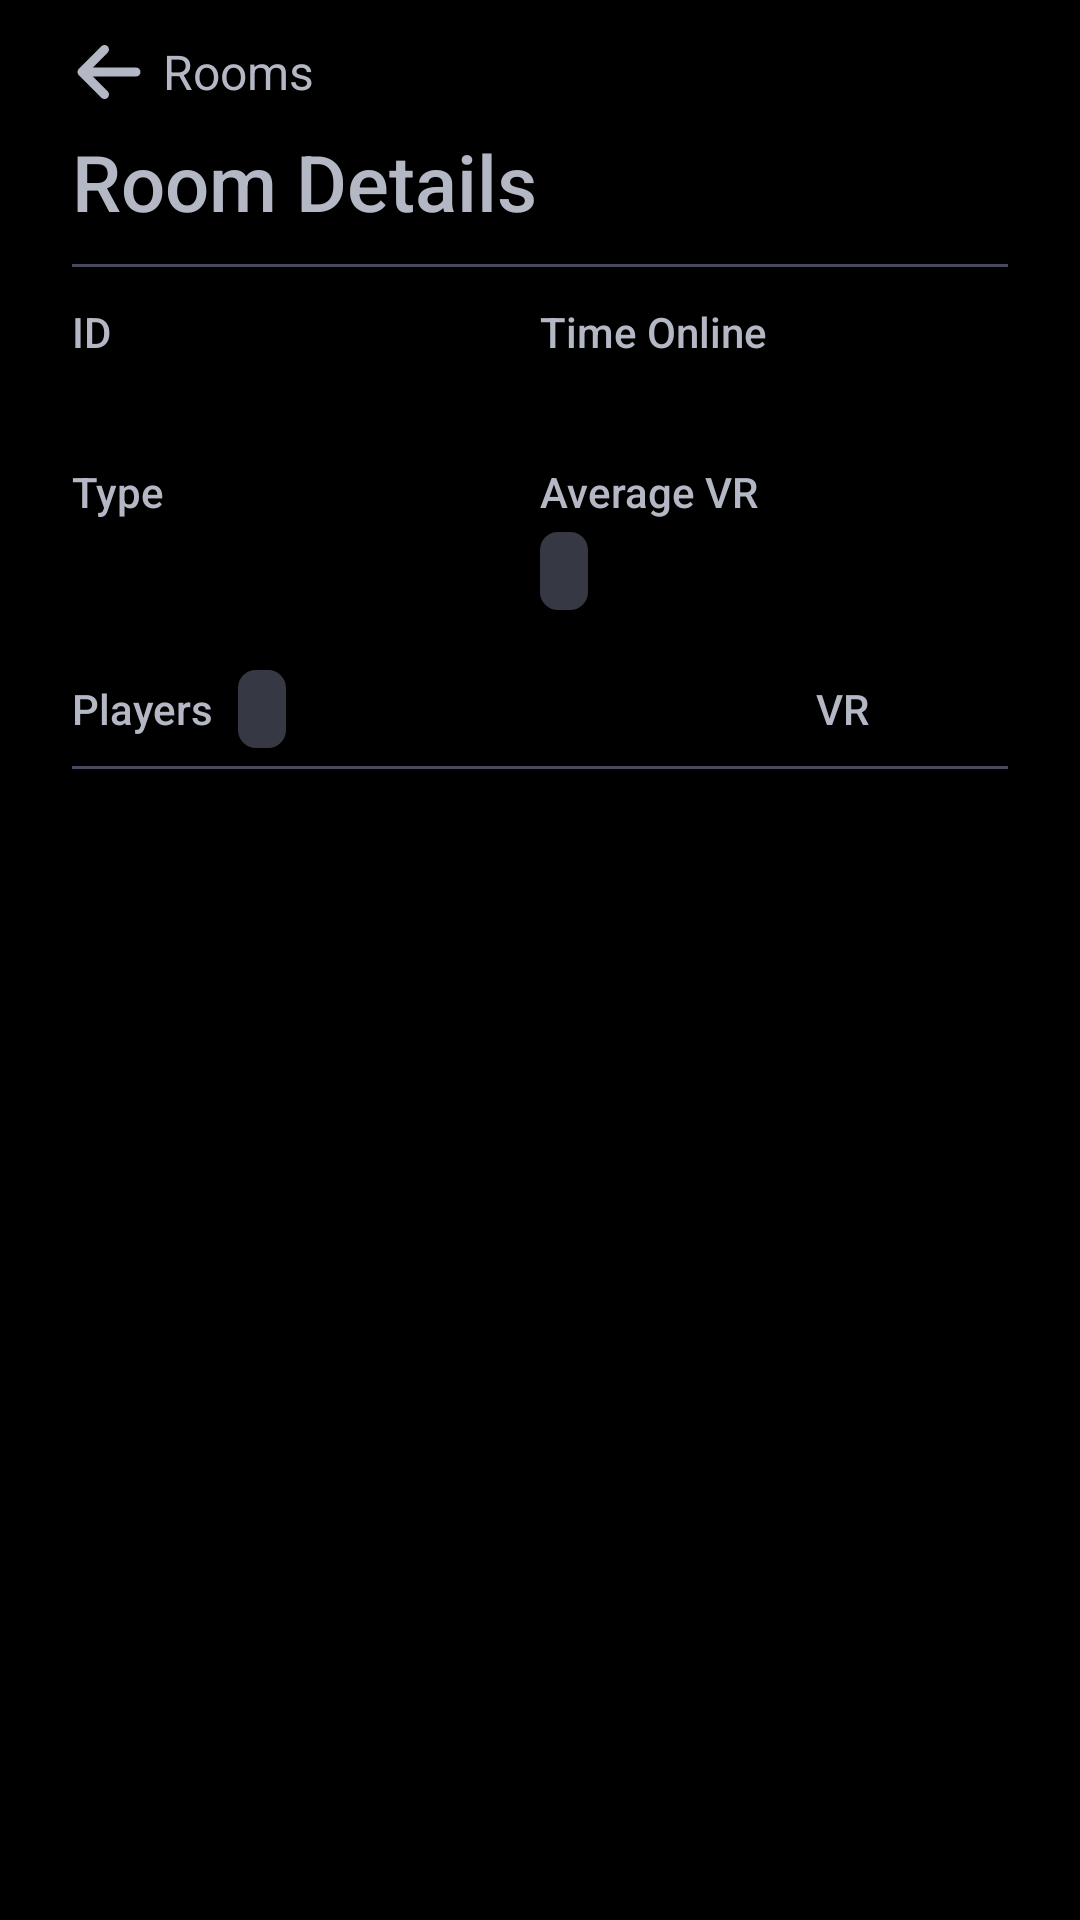

Reconstruct the res/layout file that produces this screen, plus the resources it refers to.
<!-- AndroidManifest.xml: application theme Theme.WiiCompiled.Quest -->
<!-- res/layout/page_room_details.xml -->
<?xml version="1.0" encoding="utf-8"?>
<LinearLayout xmlns:android="http://schemas.android.com/apk/res/android"
    android:layout_width="match_parent"
    android:layout_height="match_parent"
    android:orientation="vertical"
    android:paddingStart="24dp"
    android:paddingEnd="24dp">

    <FrameLayout
        android:layout_width="match_parent"
        android:layout_height="88dp">

        <TextView
            android:id="@+id/room_back"
            style="@style/Launcher.LinkButton"
            android:layout_height="36dp"
            android:layout_gravity="top|start"
            android:layout_marginStart="-6dp"
            android:layout_marginTop="6dp"
            android:background="@drawable/bg_nav_item"
            android:clickable="true"
            android:drawableStart="@drawable/ic_arrow_left"
            android:drawablePadding="6dp"
            android:drawableTint="@color/neutral_300"
            android:focusable="true"
            android:text="@string/launcher_nav_rooms"
            android:textColor="@color/neutral_300"
            android:textSize="16sp" />

        <TextView
            style="@style/Launcher.PageTitle"
            android:layout_width="wrap_content"
            android:layout_height="wrap_content"
            android:layout_gravity="bottom|start"
            android:layout_marginBottom="10dp"
            android:text="@string/room_details_title" />

        <ImageView
            android:id="@+id/room_lock"
            android:layout_width="26dp"
            android:layout_height="26dp"
            android:layout_gravity="bottom|end"
            android:layout_marginEnd="3dp"
            android:layout_marginBottom="13dp"
            android:contentDescription="@string/rooms_private"
            android:src="@drawable/ic_lock"
            android:tint="@color/neutral_300"
            android:tooltipText="@string/rooms_private"
            android:visibility="gone" />
    </FrameLayout>

    <View
        android:layout_width="match_parent"
        android:layout_height="1dp"
        android:background="@color/neutral_700" />

    <LinearLayout
        android:layout_width="match_parent"
        android:layout_height="wrap_content"
        android:orientation="horizontal"
        android:paddingTop="12dp"
        android:paddingBottom="14dp">

        <LinearLayout
            android:layout_width="0dp"
            android:layout_height="wrap_content"
            android:layout_weight="1"
            android:orientation="vertical">

            <TextView
                style="@style/Launcher.FieldLabel"
                android:layout_marginBottom="2dp"
                android:text="@string/room_id" />

            <TextView
                android:id="@+id/room_id"
                android:layout_width="wrap_content"
                android:layout_height="wrap_content"
                android:textColor="@color/neutral_100"
                android:textIsSelectable="true"
                android:textSize="15sp" />

            <TextView
                style="@style/Launcher.FieldLabel"
                android:layout_marginTop="12dp"
                android:layout_marginBottom="2dp"
                android:text="@string/room_type" />

            <TextView
                android:id="@+id/room_type"
                android:layout_width="wrap_content"
                android:layout_height="wrap_content"
                android:textColor="@color/neutral_100"
                android:textSize="15sp" />
        </LinearLayout>

        <LinearLayout
            android:layout_width="0dp"
            android:layout_height="wrap_content"
            android:layout_weight="1"
            android:orientation="vertical">

            <TextView
                style="@style/Launcher.FieldLabel"
                android:layout_marginBottom="2dp"
                android:text="@string/rooms_time_online" />

            <TextView
                android:id="@+id/room_time"
                android:layout_width="wrap_content"
                android:layout_height="wrap_content"
                android:textColor="@color/neutral_100"
                android:textSize="15sp" />

            <TextView
                style="@style/Launcher.FieldLabel"
                android:layout_marginTop="12dp"
                android:layout_marginBottom="4dp"
                android:text="@string/room_average_vr" />

            <TextView
                android:id="@+id/room_average_vr"
                style="@style/Launcher.StateBox" />
        </LinearLayout>
    </LinearLayout>

    <FrameLayout
        android:layout_width="match_parent"
        android:layout_height="38dp">

        <LinearLayout
            android:layout_width="wrap_content"
            android:layout_height="match_parent"
            android:gravity="center_vertical"
            android:orientation="horizontal">

            <TextView
                style="@style/Launcher.FieldLabel"
                android:layout_marginBottom="0dp"
                android:text="@string/rooms_list_players" />

            <TextView
                android:id="@+id/room_player_count"
                style="@style/Launcher.StateBox"
                android:layout_marginStart="8dp" />
        </LinearLayout>

        
        <TextView
            style="@style/Launcher.FieldLabel"
            android:layout_gravity="center_vertical"
            android:layout_marginStart="248dp"
            android:layout_marginBottom="0dp"
            android:text="@string/room_vr"
            android:tooltipText="@string/room_vr_full" />
    </FrameLayout>

    <View
        android:layout_width="match_parent"
        android:layout_height="1dp"
        android:background="@color/neutral_700" />

    <ListView
        android:id="@+id/room_players"
        android:layout_width="match_parent"
        android:layout_height="0dp"
        android:layout_weight="1"
        android:clipToPadding="false"
        android:divider="@android:color/transparent"
        android:dividerHeight="6dp"
        android:listSelector="@android:color/transparent"
        android:paddingTop="8dp"
        android:paddingBottom="12dp" />
</LinearLayout>
<!-- resources referenced by this layout -->
<resources>
  <color name="neutral_100">#EDEDF1</color>
  <color name="neutral_300">#B4B8C5</color>
  <color name="neutral_700">#474B5D</color>
  <!-- drawable ic_arrow_left (drawable) -->
  <?xml version="1.0" encoding="utf-8"?>
  <vector xmlns:android="http://schemas.android.com/apk/res/android"
      android:width="24dp"
      android:height="24dp"
      android:viewportWidth="512"
      android:viewportHeight="512">
      <group android:translateX="32">
          <path
              android:fillColor="#FFFFFFFF"
              android:pathData="M9.4 233.4c-12.5 12.5-12.5 32.8 0 45.3l160 160c12.5 12.5 32.8 12.5 45.3 0s12.5-32.8 0-45.3L109.2 288 416 288c17.7 0 32-14.3 32-32s-14.3-32-32-32l-306.7 0L214.6 118.6c12.5-12.5 12.5-32.8 0-45.3s-32.8-12.5-45.3 0l-160 160z" />
      </group>
  </vector>
  <!-- drawable ic_lock (drawable) -->
  <?xml version="1.0" encoding="utf-8"?>
  <vector xmlns:android="http://schemas.android.com/apk/res/android"
      android:width="24dp"
      android:height="24dp"
      android:viewportWidth="512"
      android:viewportHeight="512">
      <group android:translateX="32">
          <path
              android:fillColor="#FFFFFFFF"
              android:pathData="M144 144l0 48 160 0 0-48c0-44.2-35.8-80-80-80s-80 35.8-80 80zM80 192l0-48C80 64.5 144.5 0 224 0s144 64.5 144 144l0 48 16 0c35.3 0 64 28.7 64 64l0 192c0 35.3-28.7 64-64 64L64 512c-35.3 0-64-28.7-64-64L0 256c0-35.3 28.7-64 64-64l16 0z" />
      </group>
  </vector>
  <string name="launcher_nav_rooms">Rooms</string>
  <string name="room_average_vr">Average VR</string>
  <string name="room_details_title">Room Details</string>
  <string name="room_id">ID</string>
  <string name="room_type">Type</string>
  <string name="room_vr">VR</string>
  <string name="room_vr_full">Versus Rating</string>
  <string name="rooms_list_players">Players</string>
  <string name="rooms_private">Private room</string>
  <string name="rooms_time_online">Time Online</string>
  <style name="Launcher.FieldLabel">
          <item name="android:layout_width">wrap_content</item>
          <item name="android:layout_height">wrap_content</item>
          <item name="android:layout_marginBottom">6dp</item>
          <item name="android:textColor">@color/neutral_300</item>
          <item name="android:textSize">14sp</item>
          <item name="android:fontFamily">sans-serif-medium</item>
      </style>
  <style name="Launcher.PageTitle">
          <item name="android:textColor">@color/neutral_300</item>
          <item name="android:textSize">26sp</item>
          <item name="android:fontFamily">sans-serif-medium</item>
      </style>
  <style name="Launcher.StateBox">
          <item name="android:layout_width">wrap_content</item>
          <item name="android:layout_height">26dp</item>
          <item name="android:gravity">center_vertical</item>
          <item name="android:paddingStart">8dp</item>
          <item name="android:paddingEnd">8dp</item>
          <item name="android:background">@drawable/bg_state_box</item>
          <item name="android:drawablePadding">5dp</item>
          <item name="android:drawableTint">@color/neutral_500</item>
          <item name="android:textColor">@color/neutral_100</item>
          <item name="android:textSize">12sp</item>
      </style>
  <style name="Theme.WiiCompiled.Quest" parent="android:Theme.Material.NoActionBar.Fullscreen">
          <item name="android:windowBackground">@android:color/black</item>
          <item name="android:windowLayoutInDisplayCutoutMode">shortEdges</item>
      </style>
  <color name="primary_300">#34EAC5</color>
  <!-- drawable bg_state_box (drawable) -->
  <?xml version="1.0" encoding="utf-8"?>
  <shape xmlns:android="http://schemas.android.com/apk/res/android" android:shape="rectangle">
      <solid android:color="@color/neutral_900" />
      <corners android:radius="6dp" />
  </shape>
  <color name="neutral_500">#6C7389</color>
  <color name="neutral_900">#363944</color>
</resources>
